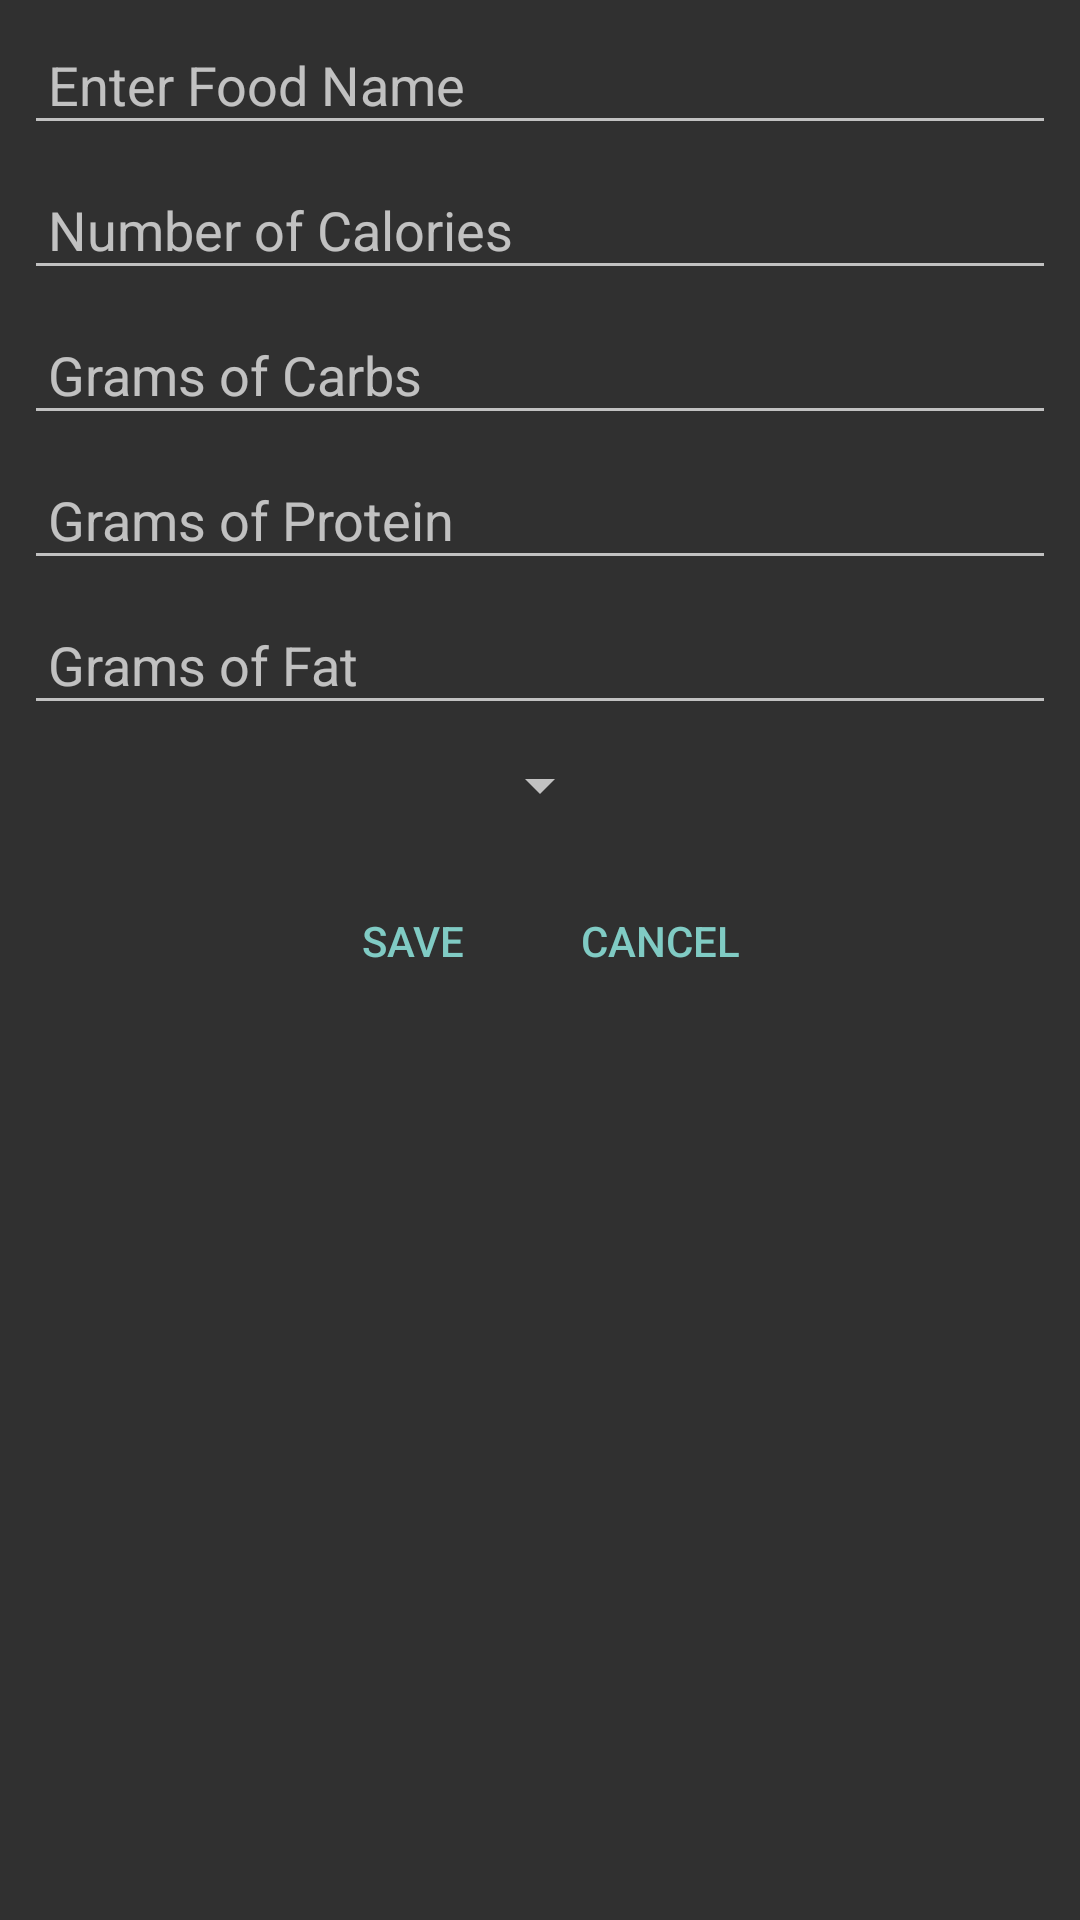

Produce the Android XML layout that renders to this screen, including the resource entries it uses.
<!-- AndroidManifest.xml: application theme Theme.AppCompat.NoActionBar -->
<!-- res/layout/activity_create_new_food_item.xml -->
<?xml version="1.0" encoding="utf-8"?>
<androidx.constraintlayout.widget.ConstraintLayout xmlns:android="http://schemas.android.com/apk/res/android"
                                                   xmlns:app="http://schemas.android.com/apk/res-auto"
                                                   xmlns:tools="http://schemas.android.com/tools"
                                                   android:layout_width="match_parent"
                                                   android:layout_height="match_parent"
                                                   android:minWidth="320dp"
                                                   tools:context=".CreateNewFoodItem">
	
	<EditText
		android:id="@+id/foodItemNameINPUT"
		android:layout_width="0dp"
		android:layout_height="wrap_content"
		android:layout_margin="8dp"
		android:hint="@string/enter_food_name"
		android:importantForAutofill="no"
		android:inputType="textPersonName"
		android:minWidth="128dp"
		android:padding="8dp"
		app:layout_constraintEnd_toEndOf="parent"
		app:layout_constraintStart_toStartOf="parent"
		app:layout_constraintTop_toTopOf="parent" />
	<EditText
		android:id="@+id/foodItemCaloriesINPUT"
		android:layout_width="0dp"
		android:layout_height="wrap_content"
		android:layout_margin="8dp"
		android:hint="@string/number_of_calories"
		android:importantForAutofill="no"
		android:inputType="number"
		android:padding="8dp"
		app:layout_constraintEnd_toEndOf="parent"
		app:layout_constraintStart_toStartOf="parent"
		app:layout_constraintTop_toBottomOf="@+id/foodItemNameINPUT" />
	<EditText
		android:id="@+id/foodItemCarbsINPUT"
		android:layout_width="0dp"
		android:layout_height="wrap_content"
		android:layout_margin="8dp"
		android:hint="@string/grams_of_carbsSTR"
		android:importantForAutofill="no"
		android:inputType="number"
		android:padding="8dp"
		app:layout_constraintEnd_toEndOf="parent"
		app:layout_constraintStart_toStartOf="parent"
		app:layout_constraintTop_toBottomOf="@+id/foodItemCaloriesINPUT" />
	<EditText
		android:id="@+id/foodItemProteinINPUT"
		android:layout_width="0dp"
		android:layout_height="wrap_content"
		android:layout_margin="8dp"
		android:hint="@string/grams_of_proteinSTR"
		android:importantForAutofill="no"
		android:inputType="number"
		android:padding="8dp"
		app:layout_constraintEnd_toEndOf="parent"
		app:layout_constraintStart_toStartOf="parent"
		app:layout_constraintTop_toBottomOf="@+id/foodItemCarbsINPUT" />
	<EditText
		android:id="@+id/foodItemFatINPUT"
		android:layout_width="0dp"
		android:layout_height="wrap_content"
		android:layout_margin="8dp"
		android:hint="@string/grams_of_fatSTR"
		android:importantForAutofill="no"
		android:inputType="number"
		android:padding="8dp"
		app:layout_constraintEnd_toEndOf="parent"
		app:layout_constraintStart_toStartOf="parent"
		app:layout_constraintTop_toBottomOf="@+id/foodItemProteinINPUT" />
	<LinearLayout
		android:layout_width="wrap_content"
		android:layout_height="wrap_content"
		android:orientation="horizontal"
		android:padding="8dp"
		app:layout_constraintEnd_toEndOf="parent"
		app:layout_constraintStart_toStartOf="parent"
		app:layout_constraintTop_toBottomOf="@+id/mealChooserSPNR">
		<Button
			android:id="@+id/createFoodItem_saveBTN"
			style="?android:attr/buttonBarButtonStyle"
			android:layout_width="wrap_content"
			android:layout_height="wrap_content"
			android:layout_margin="8dp"
			android:layout_weight="1"
			android:padding="8dp"
			android:text="@string/saveSTR" />
		<Button
			android:id="@+id/createFoodItem_cancelBTN"
			style="?android:attr/buttonBarButtonStyle"
			android:layout_width="wrap_content"
			android:layout_height="wrap_content"
			android:layout_margin="8dp"
			android:layout_weight="1"
			android:padding="8dp"
			android:text="@string/cancelSTR" />
	</LinearLayout>
	<Spinner
		android:id="@+id/mealChooserSPNR"
		android:layout_width="wrap_content"
		android:layout_height="wrap_content"
		android:layout_margin="8dp"
		android:padding="8dp"
		app:layout_constraintEnd_toEndOf="parent"
		app:layout_constraintStart_toStartOf="parent"
		app:layout_constraintTop_toBottomOf="@+id/foodItemFatINPUT" />
</androidx.constraintlayout.widget.ConstraintLayout>
<!-- resources referenced by this layout -->
<resources>
  <string name="cancelSTR">CANCEL</string>
  <string name="enter_food_name">Enter Food Name</string>
  <string name="grams_of_carbsSTR">Grams of Carbs</string>
  <string name="grams_of_fatSTR">Grams of Fat</string>
  <string name="grams_of_proteinSTR">Grams of Protein</string>
  <string name="number_of_calories">Number of Calories</string>
  <string name="saveSTR">SAVE</string>
</resources>
